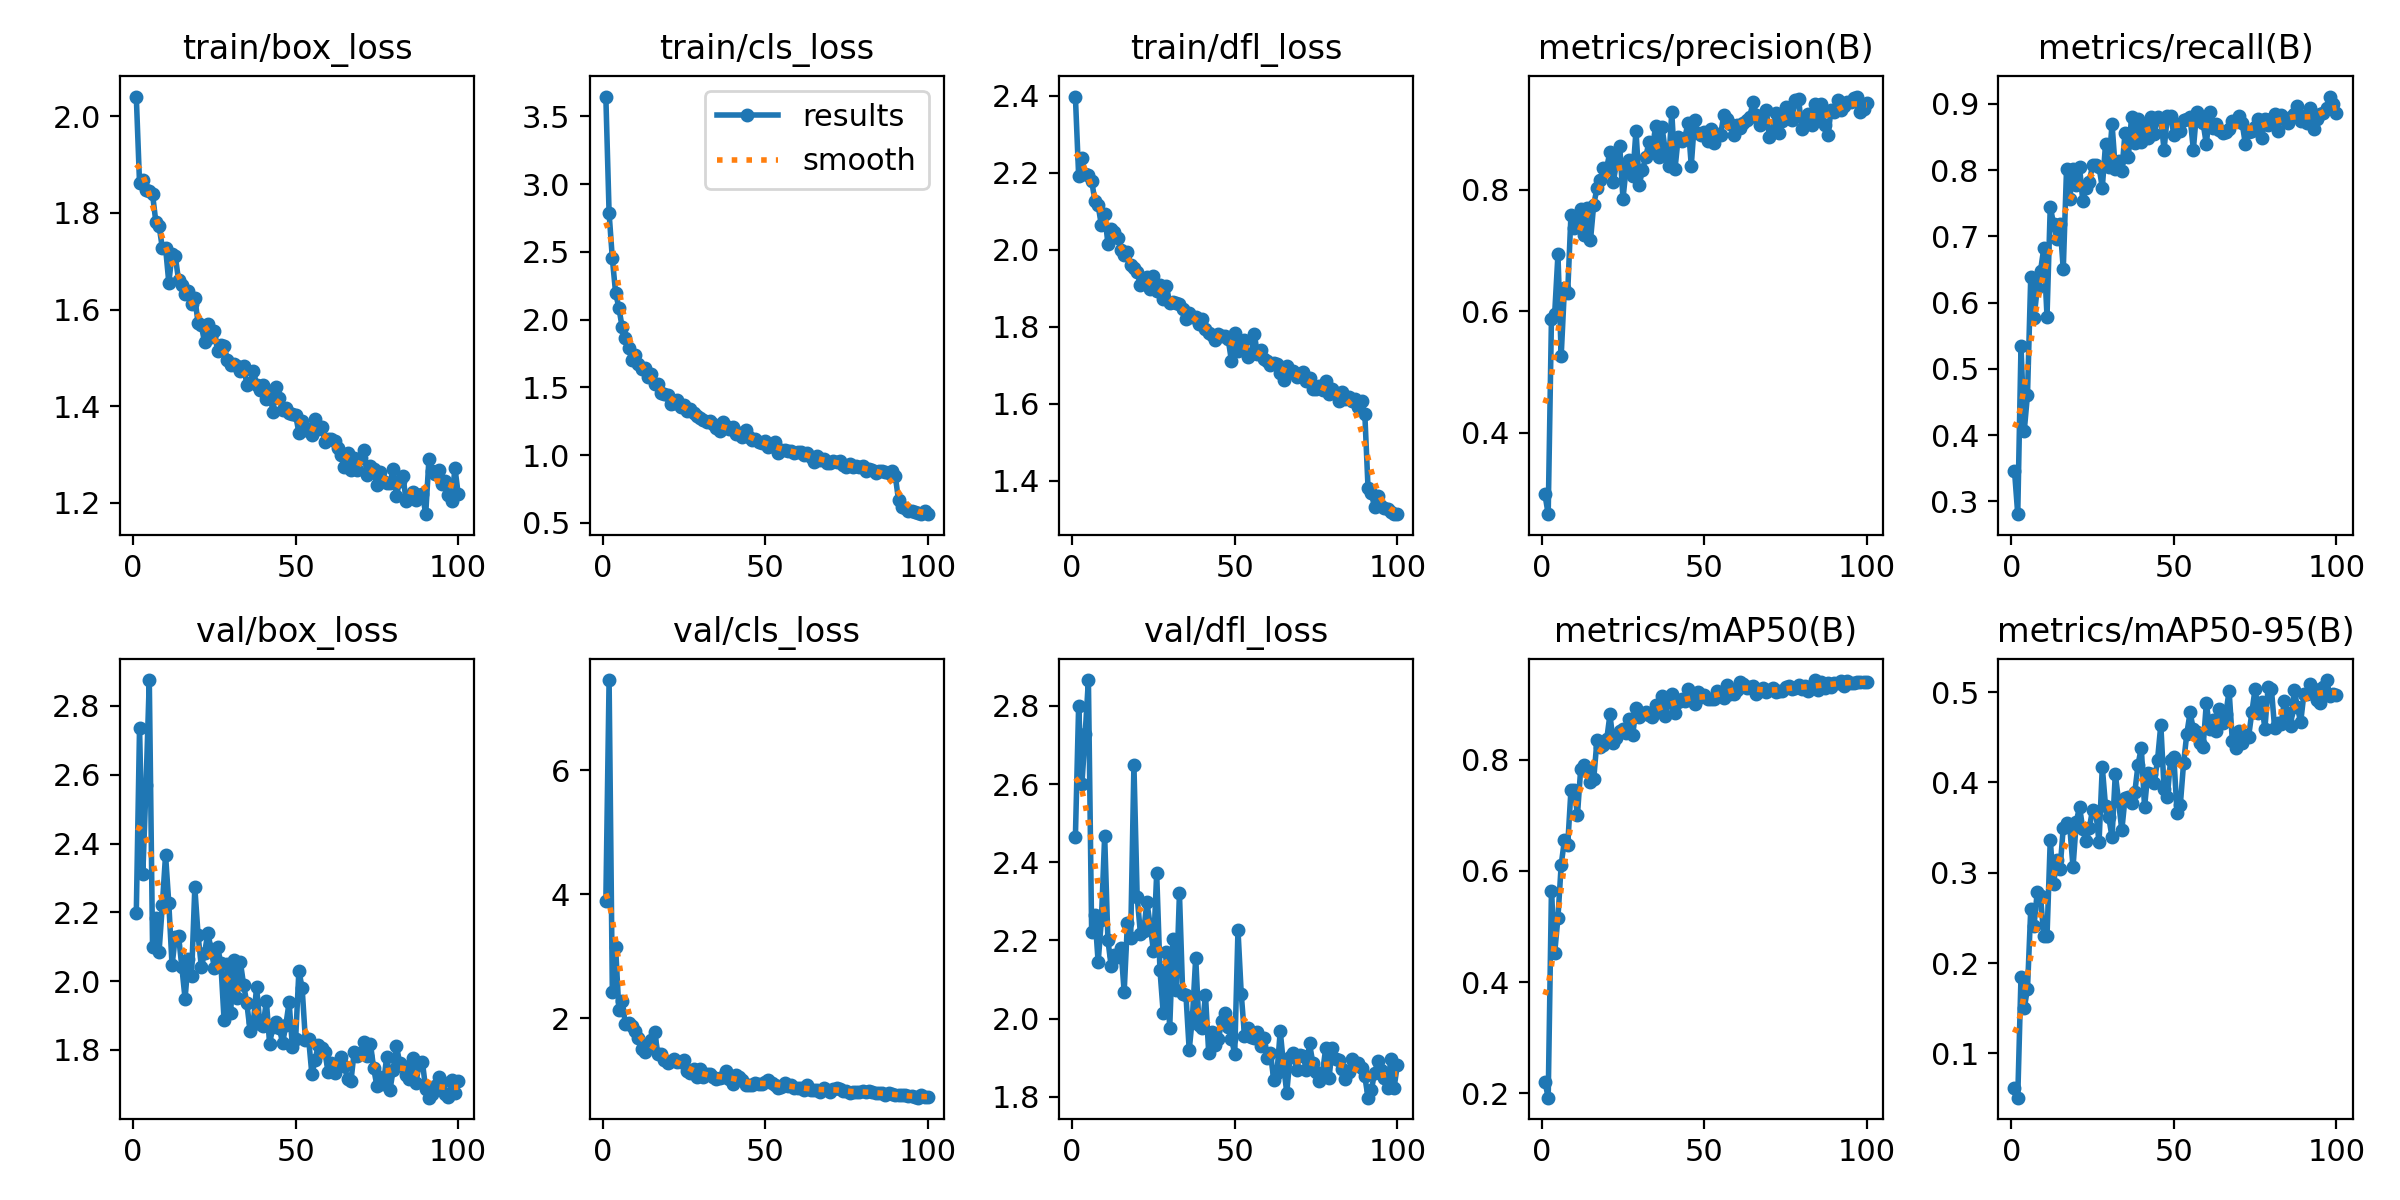

The data file committed next to this chart (first rows):
epoch, time, train/box_loss, train/cls_loss, train/dfl_loss, metrics/precision(B), metrics/recall(B), metrics/mAP50(B), metrics/mAP50-95(B), val/box_loss, val/cls_loss, val/dfl_loss, lr/pg0, lr/pg1, lr/pg2
1, 85.83, 2.041, 3.647, 2.398, 0.2986, 0.3467, 0.2214, 0.06114, 2.197, 3.881, 2.464, 0.0006608, 0.0006608, 0.0006608
2, 164.3, 1.862, 2.787, 2.192, 0.2662, 0.2808, 0.1923, 0.05085, 2.737, 7.451, 2.801, 0.001314, 0.001314, 0.001314
3, 241.4, 1.869, 2.452, 2.238, 0.5873, 0.5341, 0.5642, 0.1845, 2.311, 2.42, 2.6, 0.001955, 0.001955, 0.001955
4, 319.6, 1.847, 2.198, 2.196, 0.5963, 0.4069, 0.4526, 0.1499, 2.571, 3.146, 2.727, 0.001941, 0.001941, 0.001941
5, 398.4, 1.845, 2.09, 2.194, 0.6936, 0.4613, 0.5159, 0.1717, 2.875, 2.134, 2.866, 0.001921, 0.001921, 0.001921
6, 477.1, 1.839, 1.946, 2.179, 0.5269, 0.639, 0.6113, 0.2596, 2.101, 2.27, 2.22, 0.001901, 0.001901, 0.001901
7, 555.4, 1.782, 1.868, 2.127, 0.6384, 0.5767, 0.6556, 0.241, 2.183, 1.909, 2.266, 0.001881, 0.001881, 0.001881
8, 633.7, 1.773, 1.79, 2.115, 0.6308, 0.6217, 0.6459, 0.2789, 2.085, 1.926, 2.144, 0.001861, 0.001861, 0.001861
9, 709.4, 1.728, 1.7, 2.063, 0.7585, 0.6479, 0.7454, 0.2744, 2.22, 1.879, 2.253, 0.001842, 0.001842, 0.001842
10, 789.6, 1.728, 1.737, 2.092, 0.7372, 0.6819, 0.7456, 0.2298, 2.367, 1.799, 2.467, 0.001822, 0.001822, 0.001822
11, 866.3, 1.656, 1.673, 2.016, 0.7521, 0.5788, 0.7011, 0.2294, 2.226, 1.678, 2.201, 0.001802, 0.001802, 0.001802
12, 943.8, 1.715, 1.634, 2.053, 0.7679, 0.745, 0.7838, 0.3367, 2.046, 1.494, 2.133, 0.001782, 0.001782, 0.001782
13, 1021, 1.71, 1.645, 2.047, 0.7262, 0.7192, 0.7907, 0.2874, 2.129, 1.461, 2.162, 0.001762, 0.001762, 0.001762
14, 1098, 1.661, 1.579, 2.031, 0.7706, 0.6963, 0.7832, 0.3139, 2.131, 1.549, 2.157, 0.001743, 0.001743, 0.001743
15, 1176, 1.651, 1.599, 1.999, 0.7166, 0.7192, 0.7595, 0.3038, 2.042, 1.647, 2.181, 0.001723, 0.001723, 0.001723
16, 1253, 1.632, 1.526, 1.986, 0.7755, 0.6504, 0.765, 0.3499, 1.949, 1.776, 2.068, 0.001703, 0.001703, 0.001703
17, 1330, 1.638, 1.522, 1.994, 0.8021, 0.8012, 0.835, 0.3546, 2.064, 1.424, 2.244, 0.001683, 0.001683, 0.001683
18, 1406, 1.612, 1.46, 1.961, 0.8155, 0.7564, 0.8225, 0.3506, 2.016, 1.42, 2.206, 0.001663, 0.001663, 0.001663
19, 1482, 1.624, 1.454, 1.954, 0.8359, 0.8023, 0.8262, 0.3063, 2.272, 1.326, 2.649, 0.001644, 0.001644, 0.001644
20, 1557, 1.573, 1.446, 1.943, 0.8365, 0.7772, 0.8365, 0.3562, 2.135, 1.282, 2.311, 0.001624, 0.001624, 0.001624
21, 1632, 1.568, 1.376, 1.907, 0.8625, 0.8052, 0.8815, 0.3731, 2.042, 1.303, 2.217, 0.001604, 0.001604, 0.001604
22, 1709, 1.532, 1.387, 1.915, 0.8126, 0.7536, 0.8293, 0.3486, 2.081, 1.346, 2.223, 0.001584, 0.001584, 0.001584
23, 1787, 1.571, 1.408, 1.929, 0.8433, 0.7736, 0.8394, 0.3349, 2.141, 1.299, 2.298, 0.001564, 0.001564, 0.001564
24, 1862, 1.543, 1.358, 1.897, 0.8716, 0.7822, 0.852, 0.3491, 2.092, 1.286, 2.238, 0.001545, 0.001545, 0.001545
25, 1941, 1.556, 1.368, 1.932, 0.7854, 0.8075, 0.8557, 0.37, 2.039, 1.325, 2.174, 0.001525, 0.001525, 0.001525
26, 2017, 1.514, 1.324, 1.892, 0.8367, 0.808, 0.8488, 0.3678, 2.1, 1.143, 2.372, 0.001505, 0.001505, 0.001505
27, 2096, 1.526, 1.343, 1.909, 0.8489, 0.8048, 0.8735, 0.3335, 2.052, 1.122, 2.125, 0.001485, 0.001485, 0.001485
28, 2175, 1.525, 1.314, 1.871, 0.823, 0.7736, 0.8447, 0.4172, 1.887, 1.174, 2.015, 0.001465, 0.001465, 0.001465
29, 2252, 1.497, 1.288, 1.906, 0.8971, 0.8395, 0.8921, 0.3735, 2.051, 1.044, 2.171, 0.001446, 0.001446, 0.001446
30, 2330, 1.486, 1.273, 1.86, 0.8083, 0.8052, 0.8762, 0.3613, 1.909, 1.173, 1.975, 0.001426, 0.001426, 0.001426
31, 2406, 1.488, 1.257, 1.864, 0.8326, 0.8696, 0.883, 0.3393, 2.062, 1.054, 2.204, 0.001406, 0.001406, 0.001406
32, 2485, 1.483, 1.244, 1.862, 0.8532, 0.8023, 0.885, 0.4094, 1.95, 1.096, 2.073, 0.001386, 0.001386, 0.001386
33, 2563, 1.473, 1.25, 1.859, 0.8791, 0.8137, 0.8798, 0.3794, 2.056, 1.1, 2.32, 0.001366, 0.001366, 0.001366
34, 2641, 1.484, 1.232, 1.846, 0.8636, 0.7985, 0.8777, 0.3471, 1.99, 1.047, 2.064, 0.001347, 0.001347, 0.001347
35, 2718, 1.445, 1.2, 1.821, 0.9041, 0.8567, 0.8975, 0.3826, 1.935, 1.014, 2.06, 0.001327, 0.001327, 0.001327
36, 2794, 1.447, 1.182, 1.834, 0.8538, 0.8199, 0.8878, 0.3839, 1.855, 1.041, 1.919, 0.001307, 0.001307, 0.001307
37, 2871, 1.474, 1.243, 1.825, 0.903, 0.8804, 0.9143, 0.3769, 1.88, 1.042, 2.004, 0.001287, 0.001287, 0.001287
38, 2948, 1.444, 1.213, 1.826, 0.8646, 0.8416, 0.8792, 0.3891, 1.983, 1.154, 2.156, 0.001267, 0.001267, 0.001267
39, 3022, 1.434, 1.194, 1.807, 0.839, 0.8768, 0.9029, 0.4199, 1.875, 1.016, 1.983, 0.001248, 0.001248, 0.001248
40, 3099, 1.444, 1.206, 1.82, 0.9272, 0.8424, 0.9172, 0.4385, 1.87, 0.9443, 1.975, 0.001228, 0.001228, 0.001228
41, 3175, 1.416, 1.16, 1.793, 0.8345, 0.8666, 0.8832, 0.3725, 1.942, 1.088, 2.061, 0.001208, 0.001208, 0.001208
42, 3251, 1.432, 1.162, 1.783, 0.8868, 0.8481, 0.9042, 0.4103, 1.818, 1.046, 1.912, 0.001188, 0.001188, 0.001188
43, 3329, 1.388, 1.136, 1.778, 0.8804, 0.8797, 0.9092, 0.4096, 1.868, 1.004, 1.965, 0.001168, 0.001168, 0.001168
44, 3405, 1.439, 1.188, 1.766, 0.8844, 0.8548, 0.9061, 0.3996, 1.88, 0.9219, 1.933, 0.001149, 0.001149, 0.001149
45, 3482, 1.417, 1.136, 1.782, 0.9102, 0.8797, 0.9272, 0.4254, 1.863, 0.9228, 1.948, 0.001129, 0.001129, 0.001129
46, 3558, 1.393, 1.114, 1.777, 0.8398, 0.8768, 0.9088, 0.4641, 1.82, 0.9225, 1.994, 0.001109, 0.001109, 0.001109
47, 3635, 1.397, 1.121, 1.775, 0.9141, 0.8309, 0.9009, 0.393, 1.873, 0.947, 2.014, 0.001089, 0.001089, 0.001089
48, 3712, 1.386, 1.096, 1.767, 0.8927, 0.8816, 0.9211, 0.3843, 1.939, 0.9448, 1.978, 0.001069, 0.001069, 0.001069
49, 3789, 1.384, 1.087, 1.711, 0.8901, 0.882, 0.9123, 0.4246, 1.809, 0.9293, 1.948, 0.00105, 0.00105, 0.00105
50, 3867, 1.382, 1.106, 1.783, 0.8951, 0.8539, 0.9162, 0.4285, 1.831, 0.9709, 1.91, 0.00103, 0.00103, 0.00103
51, 3943, 1.345, 1.058, 1.738, 0.8796, 0.8682, 0.9099, 0.3658, 2.03, 0.9939, 2.227, 0.00101, 0.00101, 0.00101
52, 4020, 1.369, 1.069, 1.754, 0.9004, 0.8596, 0.9083, 0.3756, 1.98, 0.9552, 2.064, 0.0009902, 0.0009902, 0.0009902
53, 4095, 1.351, 1.1, 1.765, 0.8767, 0.876, 0.9097, 0.4214, 1.83, 0.9269, 1.956, 0.0009704, 0.0009704, 0.0009704
54, 4171, 1.352, 1.015, 1.721, 0.8921, 0.877, 0.9243, 0.4542, 1.833, 0.8705, 1.976, 0.0009506, 0.0009506, 0.0009506
55, 4251, 1.341, 1.041, 1.728, 0.8899, 0.8804, 0.9204, 0.4775, 1.729, 0.8827, 1.954, 0.0009308, 0.0009308, 0.0009308
56, 4329, 1.373, 1.042, 1.781, 0.9226, 0.8309, 0.9106, 0.459, 1.772, 0.9597, 1.95, 0.000911, 0.000911, 0.000911
57, 4406, 1.352, 1.034, 1.729, 0.916, 0.8882, 0.9341, 0.4562, 1.815, 0.9101, 1.967, 0.0008912, 0.0008912, 0.0008912
58, 4482, 1.358, 1.028, 1.738, 0.9085, 0.8822, 0.9187, 0.4438, 1.806, 0.9263, 1.929, 0.0008714, 0.0008714, 0.0008714
59, 4558, 1.326, 1.018, 1.717, 0.8902, 0.8711, 0.9187, 0.439, 1.794, 0.8778, 1.95, 0.0008516, 0.0008516, 0.0008516
60, 4634, 1.333, 1.021, 1.711, 0.9071, 0.8394, 0.9248, 0.4881, 1.735, 0.8667, 1.898, 0.0008318, 0.0008318, 0.0008318
... 40 more rows
